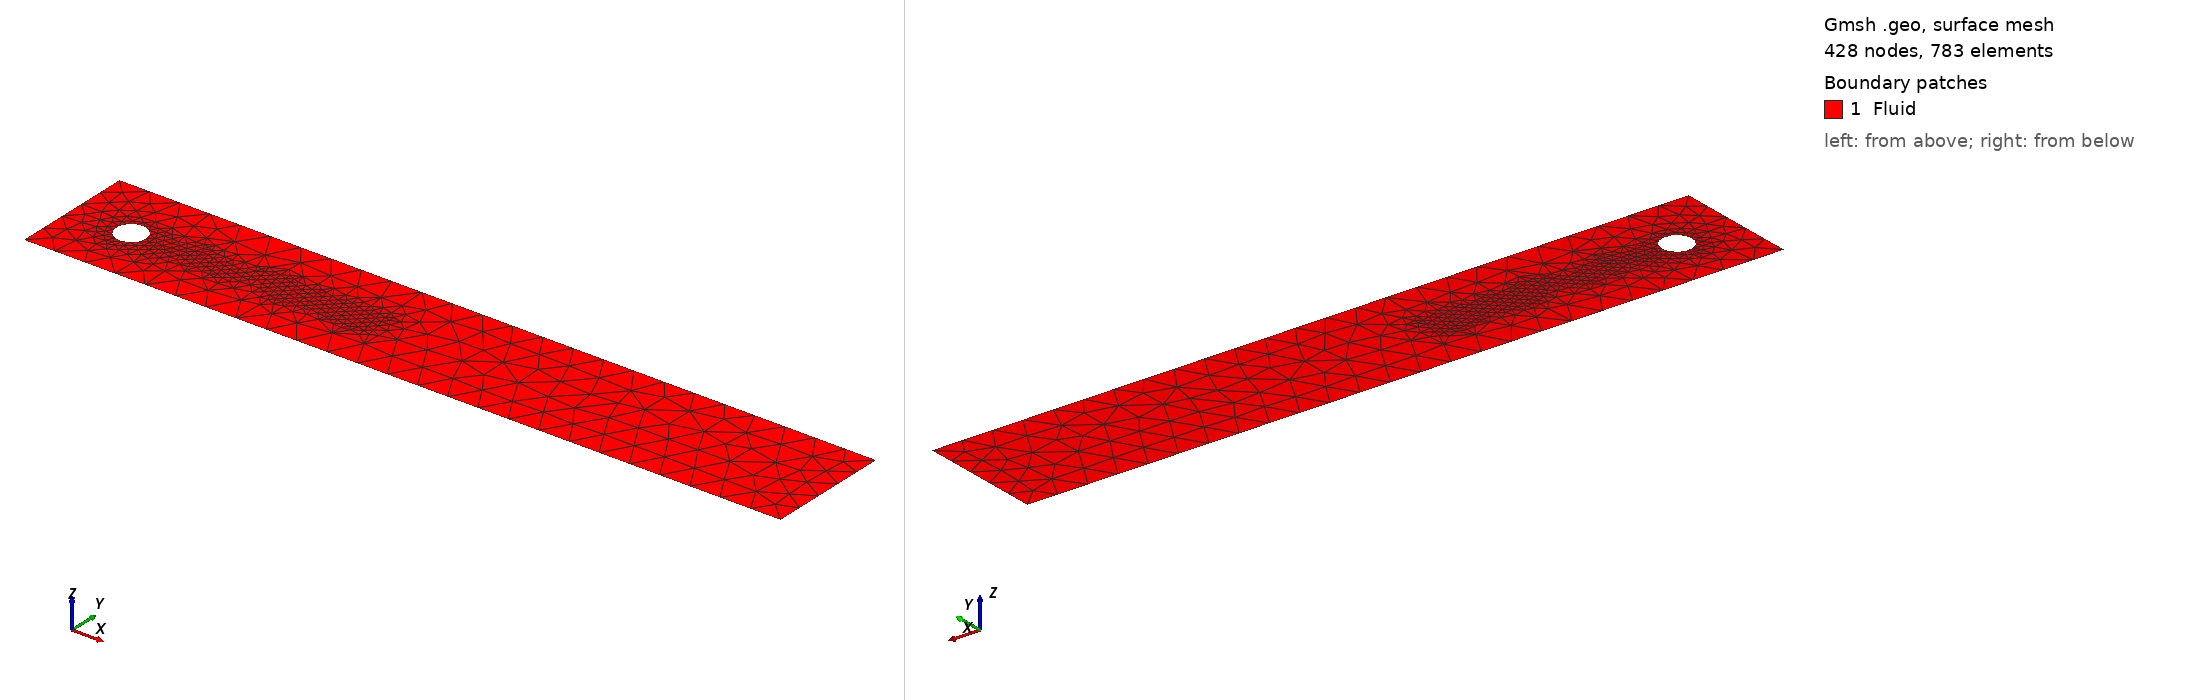

Gmsh geometry script, surface-meshed: 428 nodes, 783 surface elements. Boundary patches (legend numbers): 1 Fluid. Left view from above one corner, right view from below the opposite corner. Legend entries are the model's physical surfaces. The drawing asked Gmsh for element sizes between 1% and 20% of the model's largest extent; the script's own settings can give other sizes.

=== ns-mesh2D.geo (drawn) ===
// Parameterized flow-past-cylinder mesh derived from navierstokesFINAL.geo
//
// Example generation commands:
//   gmsh mesh/navierstokesFINAL_levels.geo -2 -format msh4 -setnumber level 0 -o mesh/navierstokesFINAL_L0.msh
//   gmsh mesh/navierstokesFINAL_levels.geo -2 -format msh4 -setnumber level 1 -o mesh/navierstokesFINAL_L1.msh
//   gmsh mesh/navierstokesFINAL_levels.geo -2 -format msh4 -setnumber level 2 -o mesh/navierstokesFINAL_L2.msh
//   gmsh mesh/navierstokesFINAL_levels.geo -2 -format msh4 -setnumber level 3 -o mesh/navierstokesFINAL_L3.msh
//
// If your executables still expect ../mesh/navierstokesFINAL.msh, just change the
// output name in the commands above to mesh/navierstokesFINAL.msh.

SetFactory("OpenCASCADE");

DefineConstant[
  level = {0, Choices{0, 1, 2, 3}, Name "Mesh/Level"},
  base_lc_coarse = {1.00, Min 0.01, Max 5.0, Step 0.01, Name "Mesh/Base coarse size"},
  base_lc_fine = {0.05, Min 0.001, Max 1.0, Step 0.001, Name "Mesh/Base cylinder size"},
  wake_size_factor = {2.0, Min 1.0, Max 10.0, Step 0.1, Name "Mesh/Wake size factor"},
  cylinder_band = {1.20, Min 0.05, Max 5.0, Step 0.05, Name "Mesh/Cylinder refinement band"},
  wake_length = {8.0, Min 0.5, Max 20.0, Step 0.5, Name "Mesh/Wake length"},
  wake_half_height = {0.80, Min 0.1, Max 4.0, Step 0.05, Name "Mesh/Wake half height"}
];

// Halving h at each level gives roughly 4x more cells/DoFs in 2D.
If(level == 0)
  scale = 1.0;
ElseIf(level == 1)
  scale = 0.5;
ElseIf(level == 2)
  scale = 0.25;
Else
  scale = 0.125;
EndIf

lc_coarse = base_lc_coarse * scale;
lc_fine = base_lc_fine * scale;
lc_wake = wake_size_factor * lc_fine;

// Geometry parameters.
x_min = 0.0;
x_max = 25.0;
y_min = 0.0;
y_max = 4.1;

x_c = 2.0;
y_c = 2.0;
radius = 0.5;

// Outer rectangle.
Point(1) = {x_min, y_min, 0, 1.0};
Point(2) = {x_max, y_min, 0, 1.0};
Point(3) = {x_min, y_max, 0, 1.0};
Point(4) = {x_max, y_max, 0, 1.0};

Line(1) = {3, 1}; // Inlet
Line(2) = {1, 2}; // Bottom wall
Line(3) = {2, 4}; // Outlet
Line(4) = {4, 3}; // Top wall

// Cylinder.
Circle(5) = {x_c, y_c, 0, radius, 0, 2 * Pi};

Curve Loop(1) = {1, 2, 3, 4};
Curve Loop(2) = {5};
Plane Surface(1) = {1, 2};

// Refinement field around the cylinder.
Field[1] = Distance;
Field[1].CurvesList = {5};
Field[1].Sampling = 200;

Field[2] = Threshold;
Field[2].InField = 1;
Field[2].SizeMin = lc_fine;
Field[2].SizeMax = lc_coarse;
Field[2].DistMin = 0.0;
Field[2].DistMax = cylinder_band;

// Extra refinement in the wake so all levels preserve the same flow features.
Field[3] = Box;
Field[3].VIn = lc_wake;
Field[3].VOut = lc_coarse;
Field[3].XMin = x_c + radius;
Field[3].XMax = x_c + radius + wake_length;
Field[3].YMin = y_c - wake_half_height;
Field[3].YMax = y_c + wake_half_height;

Field[4] = Min;
Field[4].FieldsList = {2, 3};
Background Field = 4;

// Let the background field drive the sizing almost entirely.
Mesh.MeshSizeFromPoints = 0;
Mesh.MeshSizeFromCurvature = 0;
Mesh.MeshSizeExtendFromBoundary = 0;

Physical Curve("Inlet", 1) = {1};
Physical Curve("Outlet", 2) = {3};
Physical Curve("Walls", 3) = {2, 4};
Physical Curve("Cylinder", 5) = {5};
Physical Surface("Fluid", 11) = {1};

// Frontal-Delaunay is usually a good default in 2D.
Mesh.Algorithm = 6;
